Run: headless pygame with SDL's dummy video driver; simulated clock (each Clock.tick advances the game by its frame time, no real sleeping); random seed 0; keys injected as events and as key.get_pressed() state; no mouse input.
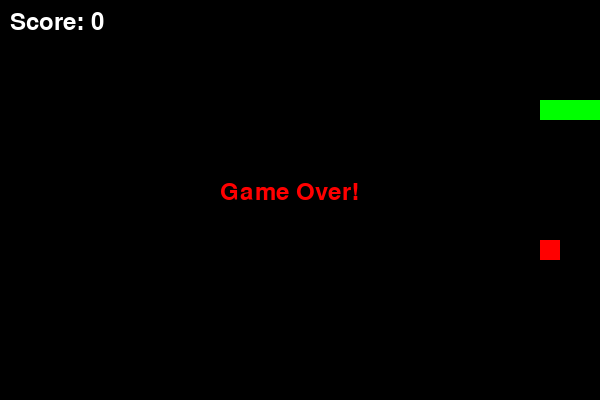
Frame 1 of 1 · flips 1–60 · no input (game ended)

The pygame program that drew these frames:

import pygame
import random
import sys

# Initialize pygame
pygame.init()

# Screen settings
WIDTH, HEIGHT = 600, 400
CELL_SIZE = 20
screen = pygame.display.set_mode((WIDTH, HEIGHT))
pygame.display.set_caption("Snake Game")

# Colors
BLACK = (0, 0, 0)
GREEN = (0, 255, 0)
RED = (255, 0, 0)
WHITE = (255, 255, 255)

# Snake and food
def random_position():
    x = random.randrange(0, WIDTH, CELL_SIZE)
    y = random.randrange(0, HEIGHT, CELL_SIZE)
    return (x, y)

snake = [(100, 100), (80, 100), (60, 100)]
direction = (CELL_SIZE, 0)
food = random_position()
score = 0
clock = pygame.time.Clock()
font = pygame.font.SysFont(None, 36)

def draw_snake(snake):
    for pos in snake:
        pygame.draw.rect(screen, GREEN, (*pos, CELL_SIZE, CELL_SIZE))

def draw_food(pos):
    pygame.draw.rect(screen, RED, (*pos, CELL_SIZE, CELL_SIZE))

def show_score(score):
    text = font.render(f"Score: {score}", True, WHITE)
    screen.blit(text, (10, 10))

def game_over():
    text = font.render("Game Over!", True, RED)
    screen.blit(text, (WIDTH//2 - 80, HEIGHT//2 - 20))
    pygame.display.flip()
    pygame.time.wait(2000)
    pygame.quit()
    sys.exit()

# Main loop
while True:
    for event in pygame.event.get():
        if event.type == pygame.QUIT:
            pygame.quit()
            sys.exit()
        elif event.type == pygame.KEYDOWN:
            if event.key == pygame.K_UP and direction != (0, CELL_SIZE):
                direction = (0, -CELL_SIZE)
            elif event.key == pygame.K_DOWN and direction != (0, -CELL_SIZE):
                direction = (0, CELL_SIZE)
            elif event.key == pygame.K_LEFT and direction != (CELL_SIZE, 0):
                direction = (-CELL_SIZE, 0)
            elif event.key == pygame.K_RIGHT and direction != (-CELL_SIZE, 0):
                direction = (CELL_SIZE, 0)

    # Move snake
    new_head = (snake[0][0] + direction[0], snake[0][1] + direction[1])
    snake.insert(0, new_head)

    # Check collision with food
    if new_head == food:
        score += 1
        food = random_position()
        while food in snake:
            food = random_position()
    else:
        snake.pop()

    # Check collision with walls or self
    if (new_head[0] < 0 or new_head[0] >= WIDTH or
        new_head[1] < 0 or new_head[1] >= HEIGHT or
        new_head in snake[1:]):
        game_over()

    # Draw everything
    screen.fill(BLACK)
    draw_snake(snake)
    draw_food(food)
    show_score(score)
    pygame.display.flip()
    clock.tick(12)
